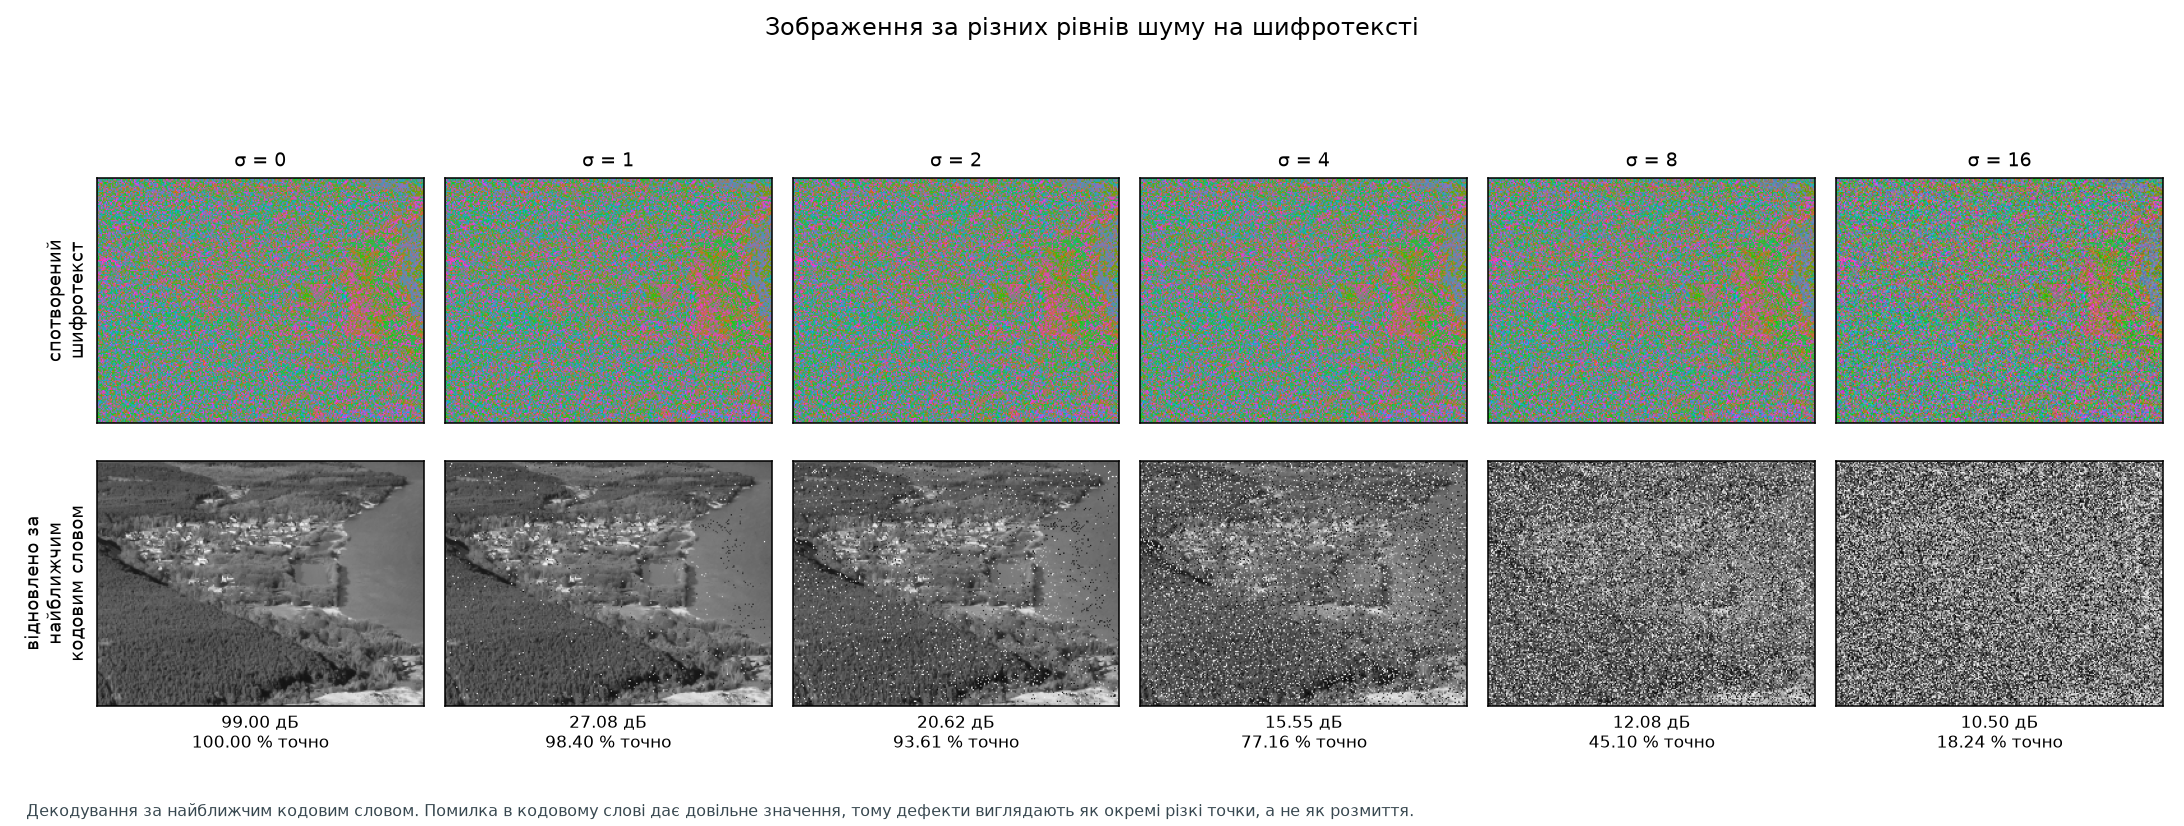

Source data for this figure (header and first rows):
exact_pixels_pct, psnr_db, sigma_levels
100.0, 99.0, 0.0
98.4, 27.08, 1.0
93.61, 20.62, 2.0
77.16, 15.55, 4.0
45.1, 12.08, 8.0
18.24, 10.5, 16.0
